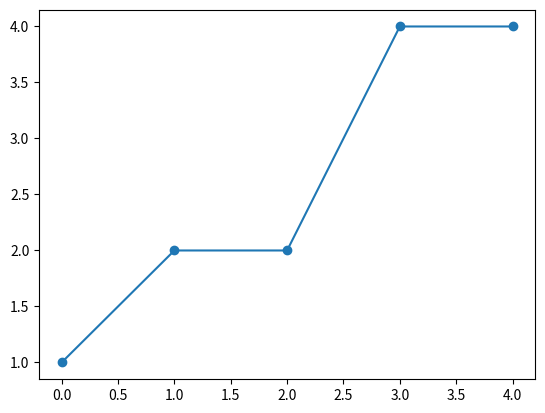

Python code for this plot:
import matplotlib.pyplot as plt 
import numpy as np


x = np.array([1, 2, 2, 4, 4])


plt.plot(x, marker = "o")

plt.show()
